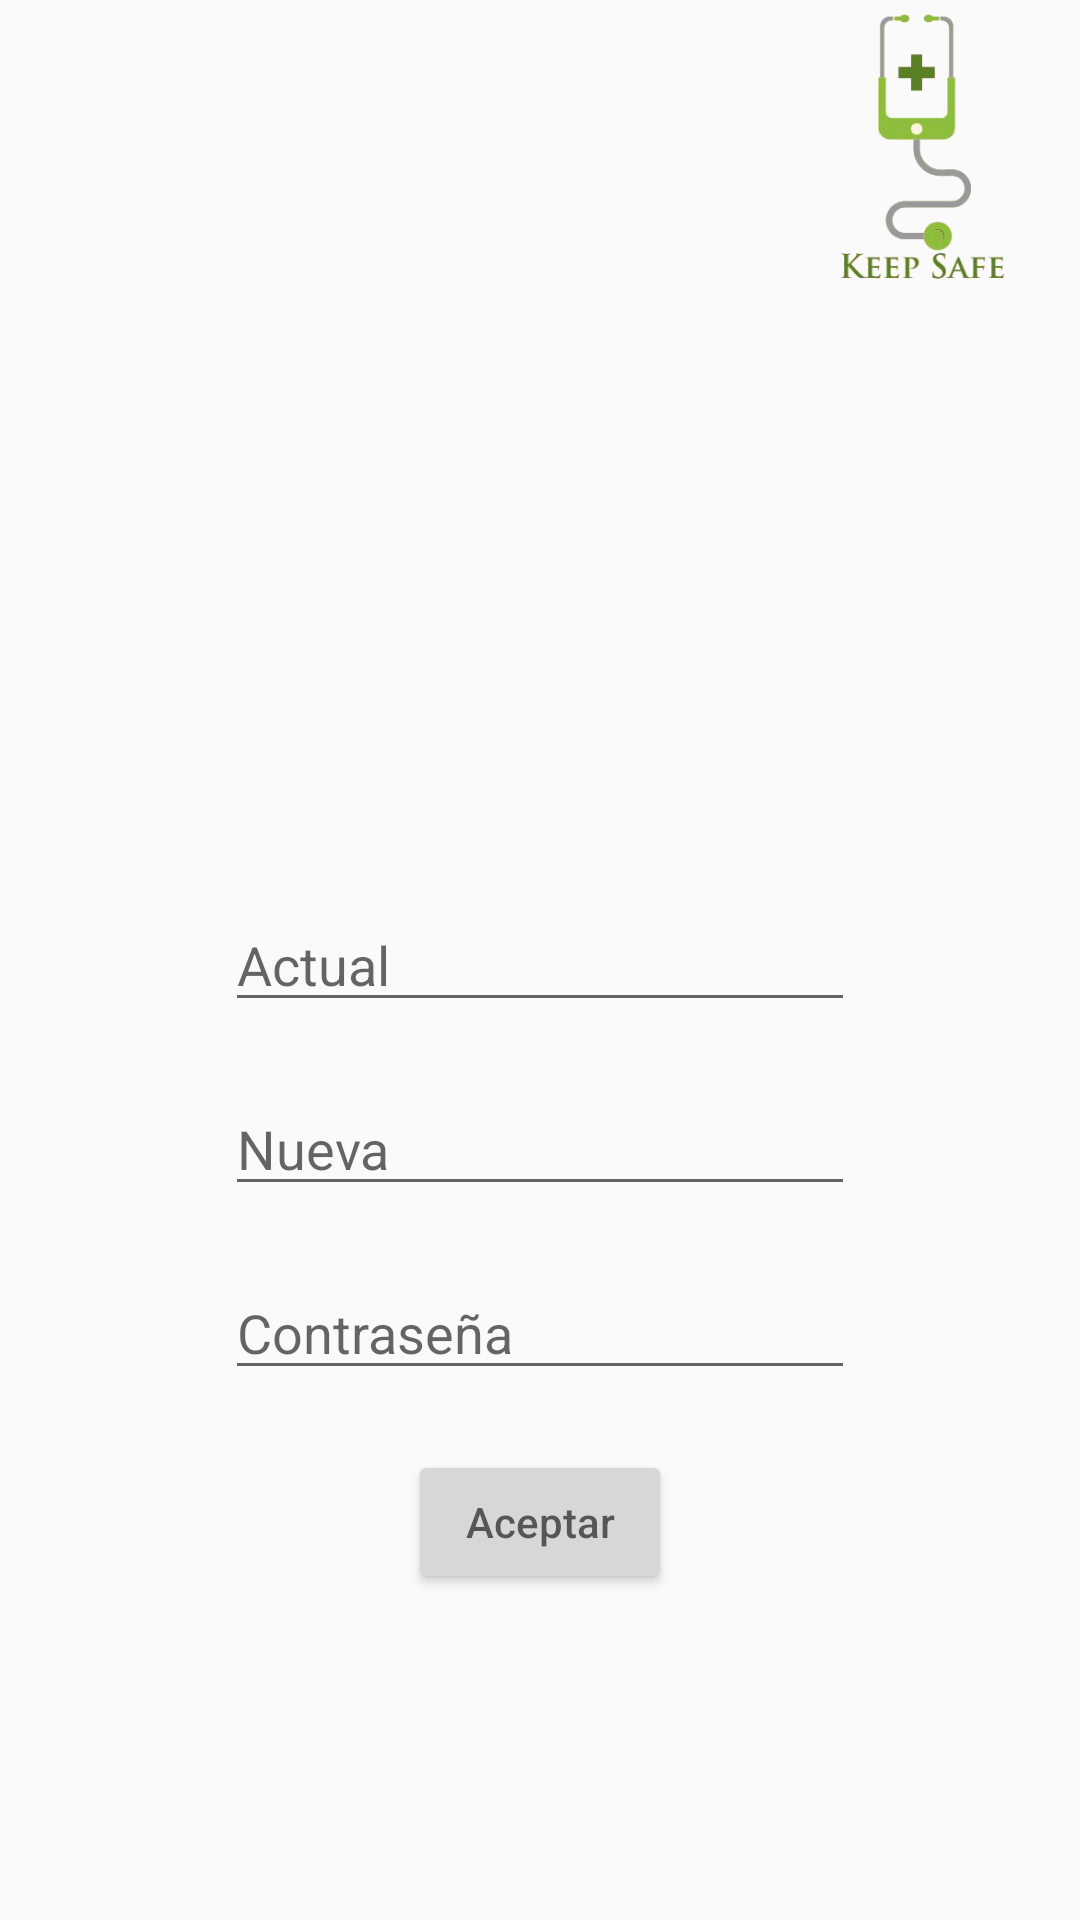

Write the Android layout XML for this screen, with the resource values it uses.
<!-- AndroidManifest.xml: application theme AppTheme -->
<!-- res/layout/cambiar_password.xml -->
<?xml version="1.0" encoding="utf-8"?>
<RelativeLayout xmlns:android="http://schemas.android.com/apk/res/android"
    android:orientation="vertical" android:layout_width="match_parent"
    android:layout_height="match_parent">
    <ImageView
        android:layout_width="150dp"
        android:layout_height="150dp"
        android:id="@+id/candado"
        android:src="@drawable/candado"
        android:layout_gravity="center_horizontal"
        android:layout_alignParentTop="true"
        android:layout_centerHorizontal="true"
        android:layout_marginTop="58dp" />
    <ImageView
        android:layout_width="100dp"
        android:layout_height="100dp"
        android:id="@+id/logo"
        android:src="@drawable/logo"
        android:layout_alignParentTop="true"
        android:layout_alignParentRight="true"
        android:layout_alignParentEnd="true" />



    <Button
        android:layout_width="wrap_content"
        android:layout_height="wrap_content"
        android:hint="@string/btnAceptar"
        android:id="@+id/btnAceptar"
        android:layout_below="@+id/edtConfirPass"
        android:layout_centerHorizontal="true"
        android:layout_marginTop="20dp" />

    <EditText
        android:layout_width="wrap_content"
        android:layout_height="wrap_content"
        android:inputType="textPassword"
        android:ems="10"
        android:hint="@string/edtPassActual"
        android:id="@+id/edtPassActual"
        android:layout_centerVertical="true"
        android:layout_centerHorizontal="true" />

    <EditText
        android:layout_width="wrap_content"
        android:layout_height="wrap_content"
        android:inputType="textPassword"
        android:ems="10"
        android:hint="@string/edtNuevaPass"
        android:id="@+id/edtNuevaPass"
        android:layout_below="@+id/edtPassActual"
        android:layout_alignStart="@+id/edtPassActual"
        android:layout_marginTop="20dp" />

    <EditText
        android:layout_width="wrap_content"
        android:layout_height="wrap_content"
        android:inputType="textPassword"
        android:ems="10"
        android:hint="@string/edtConfiPass"
        android:id="@+id/edtConfirPass"
        android:layout_below="@+id/edtNuevaPass"
        android:layout_alignStart="@+id/edtNuevaPass"
        android:layout_marginTop="20dp" />

</RelativeLayout>
<!-- resources referenced by this layout -->
<resources>
  <!-- drawable logo: png bitmap (drawable, 24805 bytes) -->
  <string name="btnAceptar">Aceptar</string>
  <string name="edtConfiPass">Contraseña</string>
  <string name="edtNuevaPass">Nueva </string>
  <string name="edtPassActual">Actual</string>
  <style name="AppTheme" parent="Theme.AppCompat.Light.DarkActionBar">
          
          <item name="colorPrimary">@color/colorPrimary</item>
          <item name="colorPrimaryDark">@color/colorPrimaryDark</item>
          <item name="colorAccent">@color/colorAccent</item>
      </style>
  <color name="colorPrimary">#568022</color>
  <color name="colorPrimaryDark">#568022</color>
  <color name="colorAccent">#9b9c97</color>
</resources>
